Run: headless pygame with SDL's dummy video driver; simulated clock (each Clock.tick advances the game by its frame time, no real sleeping); random seed 0; keys injected as events and as key.get_pressed() state; no mouse input.
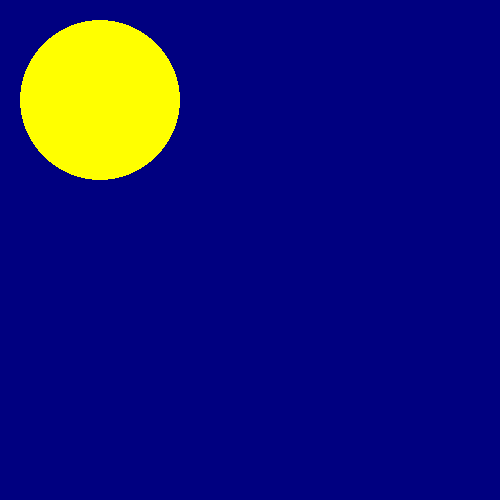
Frame 1 of 4 · flips 1–60 · no input
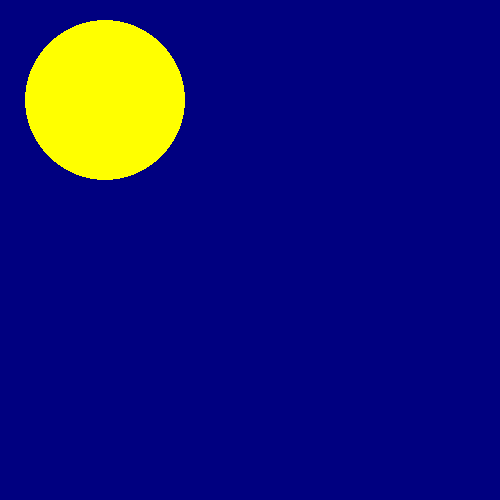
Frame 2 of 4 · flips 61–180 · tapped SPACE, RETURN · held RIGHT (→), D
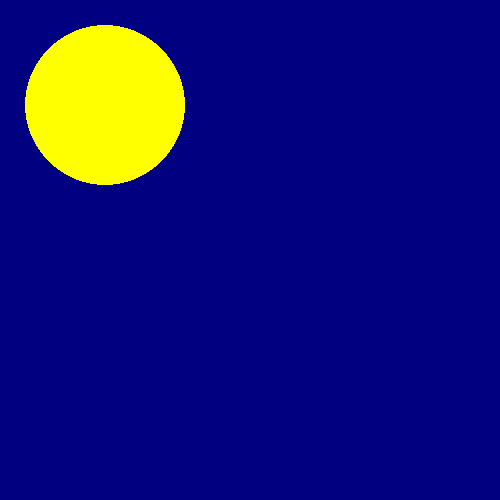
Frame 3 of 4 · flips 181–300 · held DOWN (↓), S
Frame 4 of 4 · flips 301–420 · held LEFT (←), A, UP (↑), W · screen same as frame 1, image omitted

The pygame program that drew these frames:

import pygame
#iniciar la pantalla
pygame.init()
#COLORES
ANCHO_VENTANA = 500
ALTO_VENTANA = 500
COLOR_AMARILLO = (255, 255, 0)
COLOR_CELESTE = ( 0, 0,128)
#POSICIONES
posicion_circulo = [100, 100]
#crear la pantalla
pantalla = pygame.display.set_mode((ANCHO_VENTANA, ALTO_VENTANA))
#Seteo un título en la pantalla
pygame.display.set_caption("Juego")
flag_correr = True
while flag_correr:
    lista_eventos = pygame.event.get()
    for evento in lista_eventos:
        if evento.type == pygame.QUIT:
            flag_correr = False
    #salgo del for para ver que teclas están presionadas, se lee todo el tiempo
    #funciona mientras las teclas están presionadas
    lista_teclas = pygame.key.get_pressed()
    #print(lista_teclas)
    if True in lista_teclas:
        if lista_teclas[pygame.K_RIGHT]:
            posicion_circulo[0] = posicion_circulo[0] + 0.05 #se mueve 0.05 pixel #mientras #la tecla está presionada
        if lista_teclas[pygame.K_LEFT]:
            posicion_circulo[0] = posicion_circulo[0] - 0.05
        if lista_teclas[pygame.K_UP]:
            posicion_circulo[1] = posicion_circulo[1] - 0.05
        if lista_teclas[pygame.K_DOWN]:
            posicion_circulo[1] = posicion_circulo[1] + 0.05
    #fondo color
    pantalla.fill(COLOR_CELESTE)
    pygame.draw.circle(pantalla, COLOR_AMARILLO,posicion_circulo,80)
    #mostrar
    pygame.display.flip()
pygame.quit()
